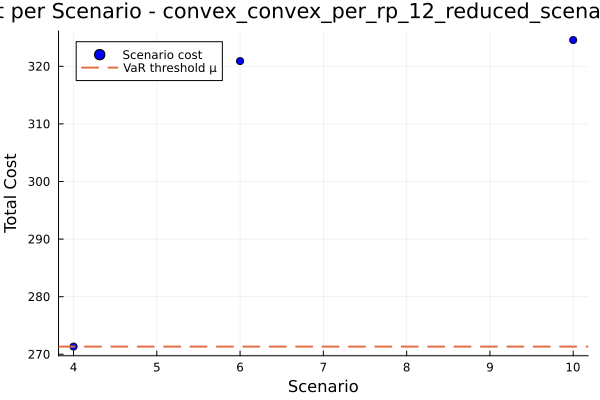

Values plotted in this chart, from the file beside it:
id, scenario, probability, solution, total_cost
1, 4, 0.9, , 271.3
2, 6, 0.05, , 320.9
3, 10, 0.05, , 324.6
